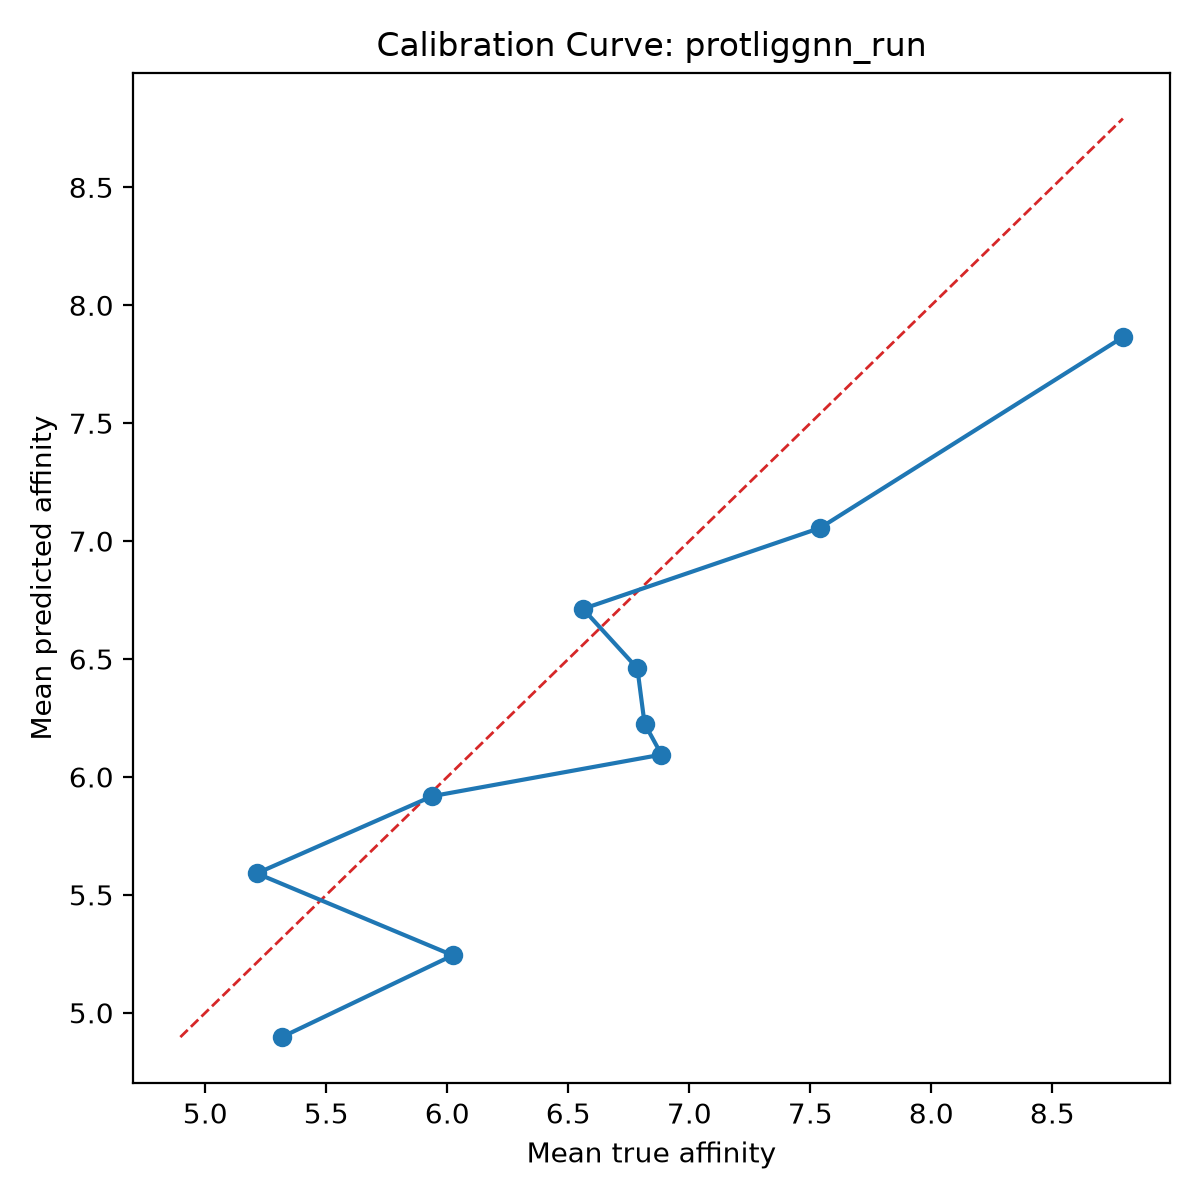

Values plotted in this chart, from the file beside it:
bin, count, mean_prediction, mean_true, calibration_error
1, 10, 4.897, 5.317, -0.4195
2, 10, 5.244, 6.023, -0.779
3, 10, 5.591, 5.213, 0.3784
4, 10, 5.919, 5.938, -0.0198
5, 10, 6.095, 6.885, -0.7904
6, 10, 6.226, 6.815, -0.589
7, 10, 6.46, 6.785, -0.3251
8, 10, 6.713, 6.561, 0.1516
9, 10, 7.056, 7.54, -0.4846
10, 10, 7.865, 8.792, -0.9268
